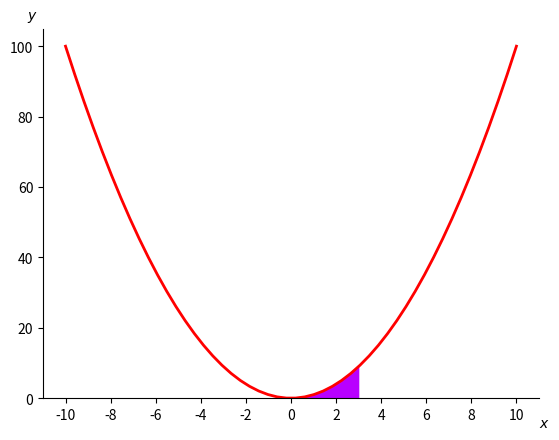

Reproduce this figure in Python.
import matplotlib.pyplot as plt 
import numpy as np 
from scipy.integrate import quad
from matplotlib.patches import Polygon


def test_function(x):
	return x ** 2

ans, err = quad(test_function, 0, 1)
print(ans)


def graph_integral(func, a, b, x=[-10, 10]):
	a, b = 0, 3  # integral limits
	x = np.linspace(-10, 10) # x = 0 to x = 10 for the graph itself
	y = func(x)

	fig, ax = plt.subplots()
	ax.plot(x, y, 'r', linewidth=2)
	ax.set_ylim(bottom=0)

	# Illustrate area under curve
	ix = np.linspace(a, b)
	iy = func(ix)
	verts = [(a, 0), *zip(ix, iy), (b, 0)]
	poly = Polygon(verts, color = [0.72, 0, 1], edgecolor='0')
	ax.add_patch(poly)

	# ax.text(0.5 * (a + b), 30, r"$\int_a^b f(x)\mathrm{d}x$",
	#         horizontalalignment='center', fontsize=20)

	fig.text(0.9, 0.05, '$x$')
	fig.text(0.1, 0.9, '$y$')

	ax.spines['right'].set_visible(False)
	ax.spines['top'].set_visible(False)
	ax.xaxis.set_ticks_position('bottom')

	ax.set_xticks(np.arange(min(x), max(x)+1, 2.0))
	# ax.set_yticks(np.arange(min(x), max(x)+1, 2.0))

	# plt.figure(figsize=(10, 5))

	plt.show()

graph_integral(test_function, 0, 3)